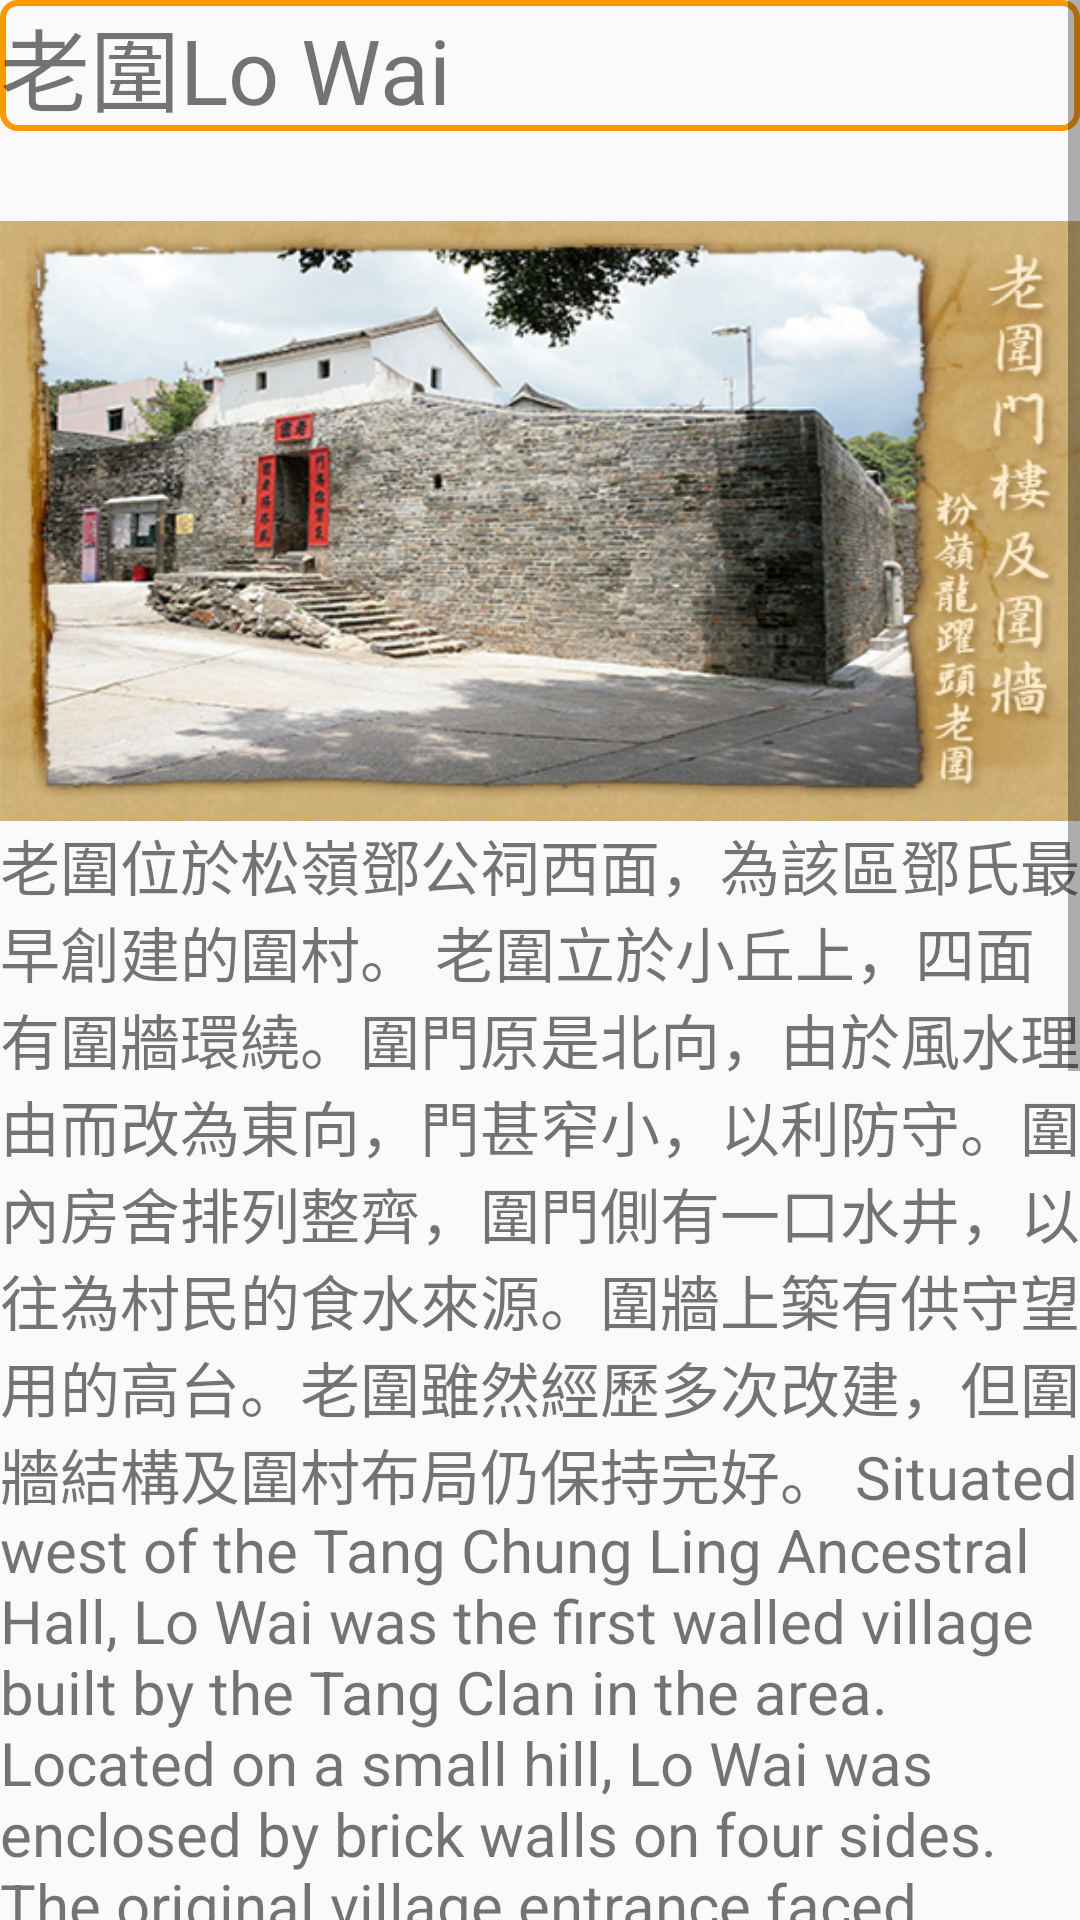

Reconstruct the res/layout file that produces this screen, plus the resources it refers to.
<!-- AndroidManifest.xml: application theme AppTheme.FullScreen -->
<!-- res/layout/activity_nt14.xml -->
<?xml version="1.0" encoding="utf-8"?>
<ScrollView xmlns:android="http://schemas.android.com/apk/res/android"
    android:layout_width="match_parent"
    android:layout_height="match_parent"
    android:fillViewport="true">
    <LinearLayout
        android:orientation="vertical"
        android:layout_width="fill_parent"
        android:layout_height="fill_parent">

        <TextView
            android:id="@+id/t_1"
            android:layout_width="match_parent"
            android:layout_height="wrap_content"
            android:text="老圍Lo Wai"
            android:textSize="30dp"
            android:background="@drawable/shape"/>



        <ImageView
            android:id="@+id/hk_1"
            android:src="@drawable/nt14"
            android:layout_width="match_parent"
            android:layout_height="200dp"
            android:background="#FF9900"
            android:scaleType="fitXY"
            android:layout_below="@id/t_1"
            android:layout_marginTop="30dp"
            />
        <TextView
            android:id="@+id/t2"
            android:layout_width="fill_parent"
            android:layout_height="wrap_content"
            android:text="老圍位於松嶺鄧公祠西面，為該區鄧氏最早創建的圍村。
老圍立於小丘上，四面有圍牆環繞。圍門原是北向，由於風水理由而改為東向，門甚窄小，以利防守。圍內房舍排列整齊，圍門側有一口水井，以往為村民的食水來源。圍牆上築有供守望用的高台。老圍雖然經歷多次改建，但圍牆結構及圍村布局仍保持完好。
Situated west of the Tang Chung Ling Ancestral Hall, Lo Wai was the first walled village built by the Tang Clan in the area.
Located on a small hill, Lo Wai was enclosed by brick walls on four sides. The original village entrance faced north, but was relocated later to face east in order to generate better feng shui. It was also designed to be narrow in order to facilitate the defence of the village. The houses inside the village are arranged in an orderly manner. Next to the entrance is a well, which provided the village with its water supply. Raised platforms were built on the enclosing walls to serve as watchtowers. Although the village has undergone several changes, the village walls and layout of the village still exist. A full restoration was undertaken in 1997 with the generous financial support of the Hong Kong Jockey Club Charities Trust.
" android:textSize="20sp" />
        <Button
            android:id="@+id/view"
            android:layout_width="match_parent"
            android:layout_height="60dp"
            android:layout_below="@id/t2"
            android:background="@drawable/shape"
            android:text="更多資訊 More Information"
            android:textSize="20dp"/>
        <Button
            android:id="@+id/loc1"
            android:layout_width="match_parent"
            android:layout_height="60dp"
            android:layout_below="@id/view"
            android:background="@drawable/shape"
            android:text="路線"
            android:textSize="50dp"/>


    </LinearLayout>

</ScrollView>
<!-- resources referenced by this layout -->
<resources>
  <!-- drawable nt14: jpg bitmap (drawable, 206743 bytes) -->
  <!-- drawable shape (drawable) -->
  <?xml version="1.0" encoding="utf-8"?>
  <shape xmlns:android="http://schemas.android.com/apk/res/android"
      android:shape="rectangle">
  
  
      <stroke
          android:width="2dp"
      android:color="#FF9900"/>
      <corners
         android:radius="5dp"/>
  </shape>
  <style name="AppTheme.FullScreen">
          <item name="windowActionBar">false</item>
          <item name="windowNoTitle">true</item>
          <item name="android:windowFullscreen">true</item>
      </style>
</resources>
